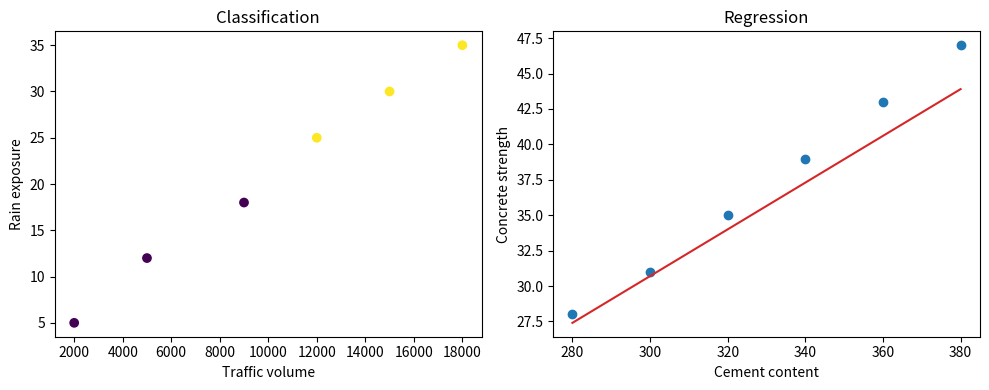
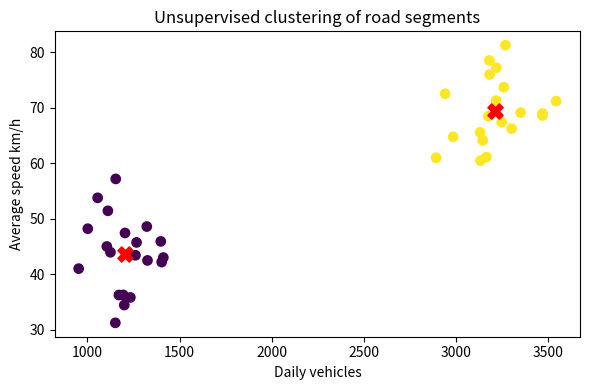
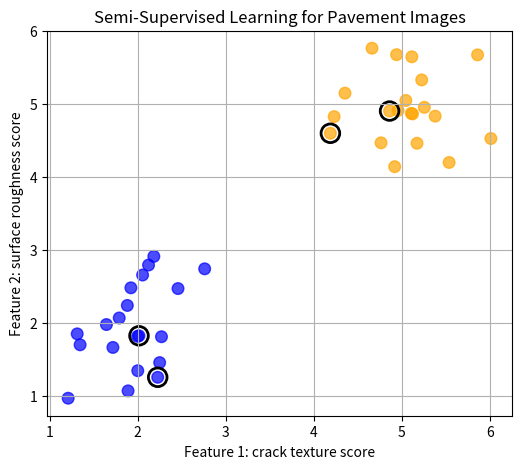
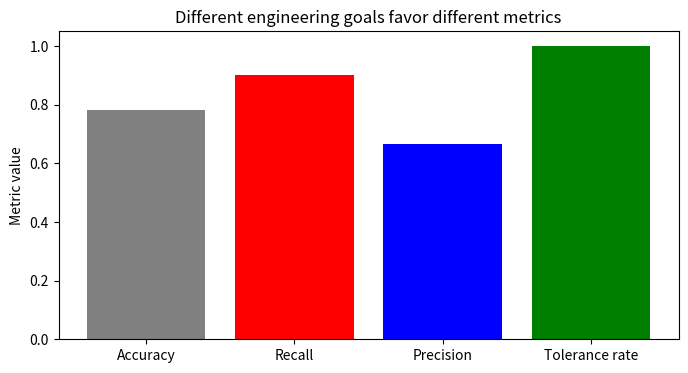
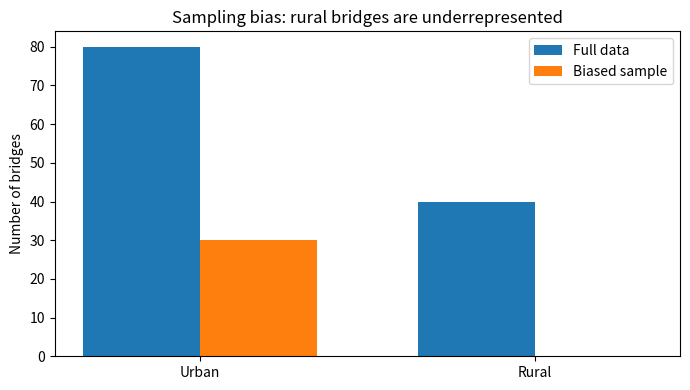
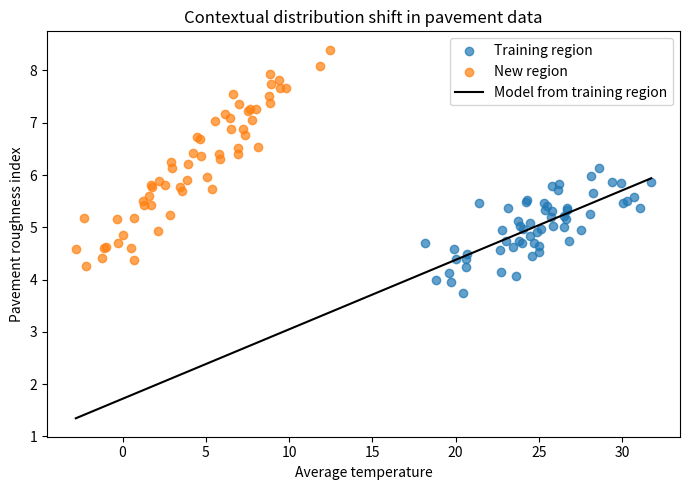
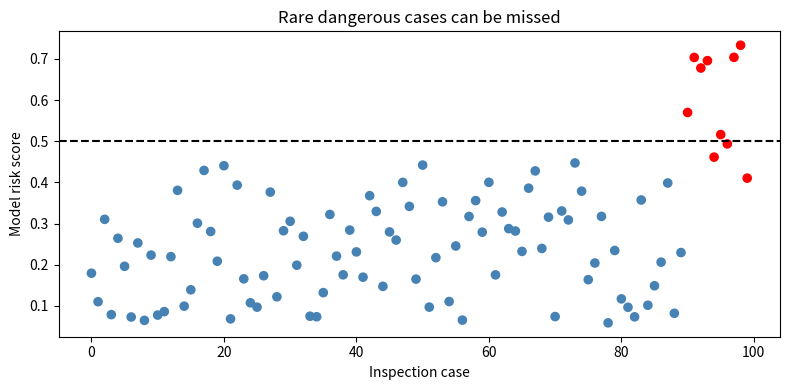

Write Python code to recreate these figures, in order.
#@title Python Code - Supervised Learning Basics

# Supervised learning uses labeled engineering examples.
# Classification predicts classes from measured features.
# Regression predicts numbers from measured features.

import numpy as np
import pandas as pd
import matplotlib.pyplot as plt

# Set a seed for repeatable results.
np.random.seed(7)

# Build a small classification dataset.
traffic = np.array([2000, 5000, 9000, 12000, 15000, 18000])
rain = np.array([5, 12, 18, 25, 30, 35])

# Labels show known maintenance outcomes.
needs_repair = np.array([0, 0, 0, 1, 1, 1])
class_df = pd.DataFrame({
    "traffic": traffic, "rain": rain, "repair_label": needs_repair
})

# Build a small regression dataset.
cement = np.array([280, 300, 320, 340, 360, 380])
water = np.array([190, 185, 180, 175, 170, 165])

# Targets show known concrete strengths.
strength = np.array([28, 31, 35, 39, 43, 47])
reg_df = pd.DataFrame({
    "cement": cement, "water": water, "strength": strength
})

# Make a simple classification rule.
score = class_df["traffic"] / 1000 + class_df["rain"] / 10
predicted_class = (score >= 14).astype(int)

# Make a simple regression formula.
predicted_strength = (
    0.12 * reg_df["cement"] - 0.18 * reg_df["water"] + 28
)

# Measure simple supervised learning accuracy.
class_accuracy = (predicted_class == class_df["repair_label"]).mean()
reg_mae = np.abs(predicted_strength - reg_df["strength"]).mean()

# Print the key learning ideas.
print("Supervised learning uses inputs and known labels.")
print("Classification example: road repair yes or no.")
print("Regression example: concrete strength prediction.")
print("Classification accuracy:", round(class_accuracy, 2))
print("Regression MAE:", round(reg_mae, 2))
print("Classification inputs:", ["traffic", "rain"])
print("Regression inputs:", ["cement", "water"])

# Create one figure with two panels.
fig, axes = plt.subplots(1, 2, figsize=(10, 4))
axes[0].scatter(class_df["traffic"], class_df["rain"], c=needs_repair)
axes[0].set_title("Classification")
axes[0].set_xlabel("Traffic volume")

# Finish the first panel labels.
axes[0].set_ylabel("Rain exposure")
axes[1].scatter(reg_df["cement"], reg_df["strength"], color="tab:blue")
axes[1].plot(reg_df["cement"], predicted_strength, color="tab:red")

# Finish the second panel labels.
axes[1].set_title("Regression")
axes[1].set_xlabel("Cement content")
axes[1].set_ylabel("Concrete strength")

# Show the final teaching plot.
plt.tight_layout()
plt.show()



#@title Python Code - Unsupervised Learning Methods

# Unsupervised methods find patterns without labels.
# This example uses simple civil data.
# We show clustering, reduction, and generation.

import numpy as np
import pandas as pd
import matplotlib.pyplot as plt

# Set a seed for repeatability.
np.random.seed(7)

# Create simple traffic sensor features.
road_a = np.random.normal(loc=[1200, 45], scale=[120, 6], size=(20, 2))
road_b = np.random.normal(loc=[3200, 70], scale=[180, 5], size=(20, 2))

# Combine two unlabeled road groups.
traffic = np.vstack((road_a, road_b))
traffic_df = pd.DataFrame(traffic, columns=["daily_vehicles", "speed_kmh"])

# Run a tiny k means routine (what is k-means? https://www.youtube.com/watch?v=R2e3Ls9H_fc).
centers = traffic[[5, 30]].copy()
for step in range(6):
    d0 = np.sum((traffic - centers[0]) ** 2, axis=1)
    d1 = np.sum((traffic - centers[1]) ** 2, axis=1)
    labels = (d1 < d0).astype(int)
    centers[0] = traffic[labels == 0].mean(axis=0)
    centers[1] = traffic[labels == 1].mean(axis=0)

# Build structural sensor style data.
sensor_data = np.column_stack((
    traffic_df["daily_vehicles"].values,
    traffic_df["speed_kmh"].values,
    0.03 * traffic_df["daily_vehicles"].values + np.random.normal(0, 8, 40),
    0.50 * traffic_df["speed_kmh"].values + np.random.normal(0, 2, 40)
))

# Center data before reduction.
sensor_centered = sensor_data - sensor_data.mean(axis=0)

# Compute a simple first component.
cov_matrix = np.cov(sensor_centered, rowvar=False)
eigvals, eigvecs = np.linalg.eigh(cov_matrix)
pc1 = eigvecs[:, np.argmax(eigvals)]
projection = sensor_centered @ pc1

# Generate synthetic settlement values.
settlement = np.random.normal(loc=12, scale=2, size=8)
synthetic_settlement = np.random.normal(settlement.mean(), settlement.std(), size=5)

# Print short teaching messages.
print("Clustering found groups:", int((labels == 0).sum()), int((labels == 1).sum()))
print("Cluster centers:", np.round(centers, 1))
print("Reduction made one summary feature.")
print("First three reduced values:", np.round(projection[:3], 2))
print("Generated settlement samples:", np.round(synthetic_settlement, 2))

# Plot unlabeled traffic groups.
plt.figure(figsize=(6, 4))
plt.scatter(traffic[:, 0], traffic[:, 1], c=labels, s=45)
plt.scatter(centers[:, 0], centers[:, 1], c="red", s=120, marker="X")
plt.xlabel("Daily vehicles")
plt.ylabel("Average speed km/h")
plt.title("Unsupervised clustering of road segments")
plt.tight_layout()
plt.show()



#@title Python Code - Semi Supervised Learning

# Semi supervised learning uses few known labels.
# Civil engineering data often include many unlabeled records.
# This example shows simple label spreading ideas.

import numpy as np
import matplotlib.pyplot as plt

# Set a seed for repeatable results.
np.random.seed(7)

# Create two pavement condition groups.
cracked_x = np.random.normal(2.0, 0.45, 20)
cracked_y = np.random.normal(2.0, 0.45, 20)

smooth_x = np.random.normal(5.0, 0.45, 20)
smooth_y = np.random.normal(5.0, 0.45, 20)

# Combine all road image features.
feature_x = np.concatenate((cracked_x, smooth_x))
feature_y = np.concatenate((cracked_y, smooth_y))

# Store the true classes.
true_labels = np.array(([1] * 20) + ([0] * 20))
points = np.column_stack((feature_x, feature_y))

# Keep only a few expert labels.
known_labels = np.full(40, -1)
known_labels[2] = 1
known_labels[12] = 1
known_labels[25] = 0
known_labels[35] = 0

# Copy labels for simple propagation.
predicted_labels = known_labels.copy()

# Fill unlabeled points using nearest label.
for i in range(len(points)):

    if predicted_labels[i] == -1:
        best_distance = 10**9
        best_label = -1

        for j in range(len(points)):
            if known_labels[j] != -1:
                dx = points[i, 0] - points[j, 0]

                dy = points[i, 1] - points[j, 1]
                distance = (dx * dx + dy * dy) ** 0.5

                if distance < best_distance:
                    best_distance = distance
                    best_label = known_labels[j]

        predicted_labels[i] = best_label

# Measure simple classification accuracy.
accuracy = np.mean(predicted_labels == true_labels)
known_count = np.sum(known_labels != -1)

# Print a short teaching summary.
print("Semi-supervised pavement example")
print("Total road images:", len(points))
print("Expert-labeled images:", int(known_count))
print("Unlabeled images:", int(len(points) - known_count))
print("Estimated accuracy:", round(float(accuracy), 2))
print("Blue means cracked, orange means smooth")

# Plot all points after label propagation.
colors = ["orange", "blue"]
plot_colors = [colors[int(v)] for v in predicted_labels]

# Show labeled and unlabeled structure.
plt.figure(figsize=(6, 5))
plt.scatter(feature_x, feature_y, c=plot_colors, s=70, alpha=0.7)

# Highlight the expert-labeled points.
plt.scatter(feature_x[known_labels != -1], feature_y[known_labels != -1],
            facecolors="none", edgecolors="black", s=180, linewidths=2)

# Add simple plot labels.
plt.title("Semi-Supervised Learning for Pavement Images")
plt.xlabel("Feature 1: crack texture score")
plt.ylabel("Feature 2: surface roughness score")

# Keep the plot easy to read.
plt.grid(True)
plt.show()



#@title Python Code - Regression Error Metrics

# Regression metrics support engineering prediction decisions.
# This example uses simple civil data.
# We compare typical and large errors.

import math

# Concrete strength example values.
actual_strength = [30, 35, 40, 45, 50]
predicted_strength = [32, 34, 43, 44, 47]

# Check matching list lengths.
if len(actual_strength) != len(predicted_strength):
    raise ValueError("Lists must have equal lengths.")

# Store error values here.
absolute_errors = []
squared_errors = []

# Calculate errors for each case.
for actual, predicted in zip(actual_strength, predicted_strength):
    error = predicted - actual
    absolute_errors.append(abs(error))
    squared_errors.append(error ** 2)

# Compute three common metrics.
mae = sum(absolute_errors) / len(absolute_errors)
mse = sum(squared_errors) / len(squared_errors)
rmse = math.sqrt(mse)

# Show the small engineering dataset.
print("Concrete strength prediction example")
print("Actual values:", actual_strength)
print("Predicted values:", predicted_strength)

# Explain the metric results.
print("MAE:", round(mae, 2), "MPa")
print("MSE:", round(mse, 2), "MPa^2")
print("RMSE:", round(rmse, 2), "MPa")

# Interpret the metrics simply.
print("MAE shows average mistake size.")
print("RMSE penalizes larger mistakes more.")



#@title Python Code - Classification Metrics (watch https://www.youtube.com/watch?v=LbX4X71-TFI&t=226s)

# This script explains basic classification metrics.
# Civil engineering examples guide metric interpretation.
# Results show safety and cost tradeoffs.

# Import a small built in module.
import math

# Create bridge defect classification labels.
actual = [1, 0, 1, 0, 1, 0, 0, 1, 0, 0]
predicted = [1, 0, 0, 0, 1, 1, 0, 1, 0, 0]

# Check both lists have matching lengths.
if len(actual) != len(predicted):
    raise ValueError("Label lengths must match.")

# Start confusion matrix counts.
tp = 0
fp = 0
fn = 0
tn = 0

# Count each prediction outcome.
for a, p in zip(actual, predicted):
    if a == 1 and p == 1:
        tp = tp + 1
    elif a == 0 and p == 1:
        fp = fp + 1

    elif a == 1 and p == 0:
        fn = fn + 1
    else:
        tn = tn + 1

# Compute common classification metrics (watch https://www.youtube.com/watch?v=jJ7ff7Gcq34).
total = tp + tn + fp + fn
accuracy = (tp + tn) / total
precision = tp / (tp + fp)
recall = tp / (tp + fn)

# Compute the balanced F1 score (watch https://www.youtube.com/watch?v=8d3JbbSj-I8).
f1_score = 2 * precision * recall / (precision + recall)

# Print a short teaching summary.
print("Bridge defect example")
print("TP, FP, FN, TN:", tp, fp, fn, tn)
print("Accuracy:", round(accuracy, 2))
print("Precision:", round(precision, 2))

# Explain the remaining metrics briefly.
print("Recall:", round(recall, 2))
print("F1 score:", round(f1_score, 2))
print("High recall helps catch unsafe defects.")
print("High precision avoids unnecessary inspections.")



#@title Python Code - Metrics for Engineering Goals

# This script matches metrics to goals.
# Civil engineering errors have different costs.
# Simple examples show metric selection clearly.

import numpy as np
import matplotlib.pyplot as plt

# Use a fixed seed here.
np.random.seed(7)

# Define a small confusion matrix (watch https://www.youtube.com/watch?v=bN-yBh4GAeY).
tp, fn, fp, tn = 18, 2, 9, 21

# Compute basic classification metrics.
recall = tp / (tp + fn)
precision = tp / (tp + fp)
accuracy = (tp + tn) / (tp + fn + fp + tn)

# Define a simple cost model.
false_negative_cost = 100
false_positive_cost = 10

# Compute total decision cost.
total_cost = fn * false_negative_cost + fp * false_positive_cost

# Create a small regression example.
true_strength = np.array([30, 32, 35, 40, 45])
pred_strength = np.array([29, 31, 36, 38, 44])

# Compute average absolute error.
mae = np.mean(np.abs(true_strength - pred_strength))

# Check tolerance based acceptance.
tolerance = 2
within_tolerance = np.abs(true_strength - pred_strength) <= tolerance
within_rate = np.mean(within_tolerance)

# Print short teaching messages.
print("Bridge inspection example")
print("Accuracy:", round(accuracy, 2))
print("Recall for safety:", round(recall, 2))
print("Precision for crew efficiency:", round(precision, 2))
print("Cost with missed hazards weighted:", total_cost)
print("Concrete strength example")
print("MAE for average error:", round(mae, 2))
print("Share within engineering tolerance:", round(within_rate, 2))
print("Best safety metric here: recall")
print("Best cost metric here: weighted cost")
print("Best quality metric here: tolerance rate")

# Prepare values for one plot.
metric_names = ["Accuracy", "Recall", "Precision", "Tolerance rate"]
metric_values = [accuracy, recall, precision, within_rate]

# Draw one simple comparison plot.
plt.figure(figsize=(8, 4))
plt.bar(metric_names, metric_values, color=["gray", "red", "blue", "green"])
plt.ylim(0, 1.05)
plt.ylabel("Metric value")
plt.title("Different engineering goals favor different metrics")
plt.show()



#@title Python Code - Sampling Bias

# This script shows sampling bias simply.
# We compare full and biased bridge data.
# One plot reveals missing rural examples.

# Import small libraries for data work.
import numpy as np
import pandas as pd
import matplotlib.pyplot as plt

# Set a seed for repeatability.
np.random.seed(7)

# Create a simple bridge dataset.
bridge_type = ["Urban"] * 80 + ["Rural"] * 40

# Create ages for both bridge groups.
urban_age = np.random.randint(5, 41, 80)
rural_age = np.random.randint(20, 81, 40)
bridge_age = np.concatenate((urban_age, rural_age))

# Create condition scores by group.
urban_condition = 90 - urban_age * 0.7
rural_condition = 85 - rural_age * 0.8
condition_score = np.concatenate((urban_condition, rural_condition))

# Add small random measurement noise.
noise = np.random.normal(0, 3, 120)
condition_score = condition_score + noise
condition_score = np.clip(condition_score, 20, 100)

# Build the full population table.
data = pd.DataFrame({
    "Location": bridge_type,
    "Age": bridge_age,
    "Condition": condition_score
})

# Create a biased sample.
biased_data = data[data["Location"] == "Urban"].copy()
biased_data = biased_data.sample(30, random_state=7)

# Compare average condition values.
full_mean = data["Condition"].mean()
biased_mean = biased_data["Condition"].mean()

# Print a short teaching summary.
print("Full dataset size:", len(data))
print("Biased sample size:", len(biased_data))
print("Full average condition:", round(full_mean, 1))
print("Biased average condition:", round(biased_mean, 1))
print("Missing group in sample: Rural bridges")

# Count bridges by location.
full_counts = data["Location"].value_counts()
biased_counts = biased_data["Location"].value_counts()

# Prepare values for one plot.
labels = ["Urban", "Rural"]
full_values = [full_counts.get("Urban", 0), full_counts.get("Rural", 0)]
biased_values = [biased_counts.get("Urban", 0), biased_counts.get("Rural", 0)]

# Draw one simple comparison plot.
x = np.arange(len(labels))
width = 0.35

# Plot full and biased counts.
plt.figure(figsize=(7, 4))
plt.bar(x - width / 2, full_values, width, label="Full data")
plt.bar(x + width / 2, biased_values, width, label="Biased sample")

# Add labels and title.
plt.xticks(x, labels)
plt.ylabel("Number of bridges")
plt.title("Sampling bias: rural bridges are underrepresented")

# Show the legend and plot.
plt.legend()
plt.tight_layout()
plt.show()



#@title Python Code - Contextual Distribution Shift

# This script shows contextual shift simply.
# We compare two pavement climate settings.
# Simple math reveals changing model reliability.

# Import small libraries for arrays and plots.
import numpy as np
import matplotlib.pyplot as plt

# Set a seed for repeatable results.
np.random.seed(7)

# Create warm region training temperatures.
train_temp = np.random.normal(25, 3, 60)
# Create roughness from warm region behavior.
train_rough = 2 + 0.12 * train_temp
train_rough = train_rough + np.random.normal(0, 0.4, 60)

# Fit a simple line by hand.
train_mean_x = np.mean(train_temp)
train_mean_y = np.mean(train_rough)
slope = np.sum((train_temp - train_mean_x) * (train_rough - train_mean_y))
slope = slope / np.sum((train_temp - train_mean_x) ** 2)

# Compute the intercept value.
intercept = train_mean_y - slope * train_mean_x

# Create colder region testing temperatures.
test_temp = np.random.normal(5, 4, 60)
# Add freeze thaw damage effect.
test_rough = 2 + 0.28 * test_temp + 3

test_rough = test_rough + np.random.normal(0, 0.4, 60)
# Predict using the warm region model.
pred_test = intercept + slope * test_temp
mae = np.mean(np.abs(test_rough - pred_test))

# Compare average temperatures across contexts.
shift_size = np.mean(train_temp) - np.mean(test_temp)
print("Training region mean temperature:", round(np.mean(train_temp), 2))
print("New region mean temperature:", round(np.mean(test_temp), 2))
print("Temperature shift:", round(shift_size, 2))

# Report the simple model equation.
print("Model roughness =", round(intercept, 2), "+", round(slope, 2), "* temperature")
print("Test MAE in new context:", round(mae, 2))
print("Large error suggests contextual distribution shift.")

# Plot both regions and predictions.
plt.figure(figsize=(7, 5))
plt.scatter(train_temp, train_rough, label="Training region", alpha=0.7)
plt.scatter(test_temp, test_rough, label="New region", alpha=0.7)

# Draw the learned warm region line.
x_line = np.array([min(train_temp.min(), test_temp.min()), max(train_temp.max(), test_temp.max())])
y_line = intercept + slope * x_line
plt.plot(x_line, y_line, color="black", label="Model from training region")

# Add labels for the teaching figure.
plt.xlabel("Average temperature")
plt.ylabel("Pavement roughness index")
plt.title("Contextual distribution shift in pavement data")

# Show the final teaching plot.
plt.legend()
plt.tight_layout()
plt.show()



#@title Python Code - Safety and Reliability

# Safety needs careful data choices.
# Rare failures matter most here.
# Simple counts can reveal risk.

import random
import matplotlib.pyplot as plt

# Set a seed for repeatability.
random.seed(7)

# Build mostly normal bridge cases.
normal_scores = []
normal_labels = []
for i in range(90):
    normal_scores.append(random.uniform(0.05, 0.45))
    normal_labels.append(0)

# Build a few dangerous cases.
rare_scores = []
rare_labels = []
for i in range(10):
    rare_scores.append(random.uniform(0.35, 0.75))
    rare_labels.append(1)

# Combine all inspection results.
scores = normal_scores + rare_scores
labels = normal_labels + rare_labels
threshold = 0.50

# Count correct and risky decisions.
correct = 0
false_negative = 0
false_positive = 0
for score, label in zip(scores, labels):

    predicted = 1 if score >= threshold else 0
    if predicted == label:
        correct = correct + 1
    if predicted == 0 and label == 1:
        false_negative = false_negative + 1

    if predicted == 1 and label == 0:
        false_positive = false_positive + 1
accuracy = correct / len(labels)
recall = (10 - false_negative) / 10

# Print a short safety summary.
print("Bridge defect example")
print("Total cases:", len(labels))
print("Dangerous cases:", sum(labels))
print("Accuracy:", round(accuracy, 2))
print("Dangerous cases missed:", false_negative)
print("Recall on dangerous cases:", round(recall, 2))
print("Lesson: high accuracy can still be unsafe.")

# Prepare colors for the plot.
colors = []
for label in labels:
    colors.append("red" if label == 1 else "steelblue")

# Show normal and dangerous cases.
plt.figure(figsize=(8, 4))
plt.scatter(range(len(scores)), scores, c=colors, s=35)
plt.axhline(threshold, color="black", linestyle="--")

# Add simple labels and title.
plt.title("Rare dangerous cases can be missed")
plt.xlabel("Inspection case")
plt.ylabel("Model risk score")
plt.tight_layout()
plt.show()
